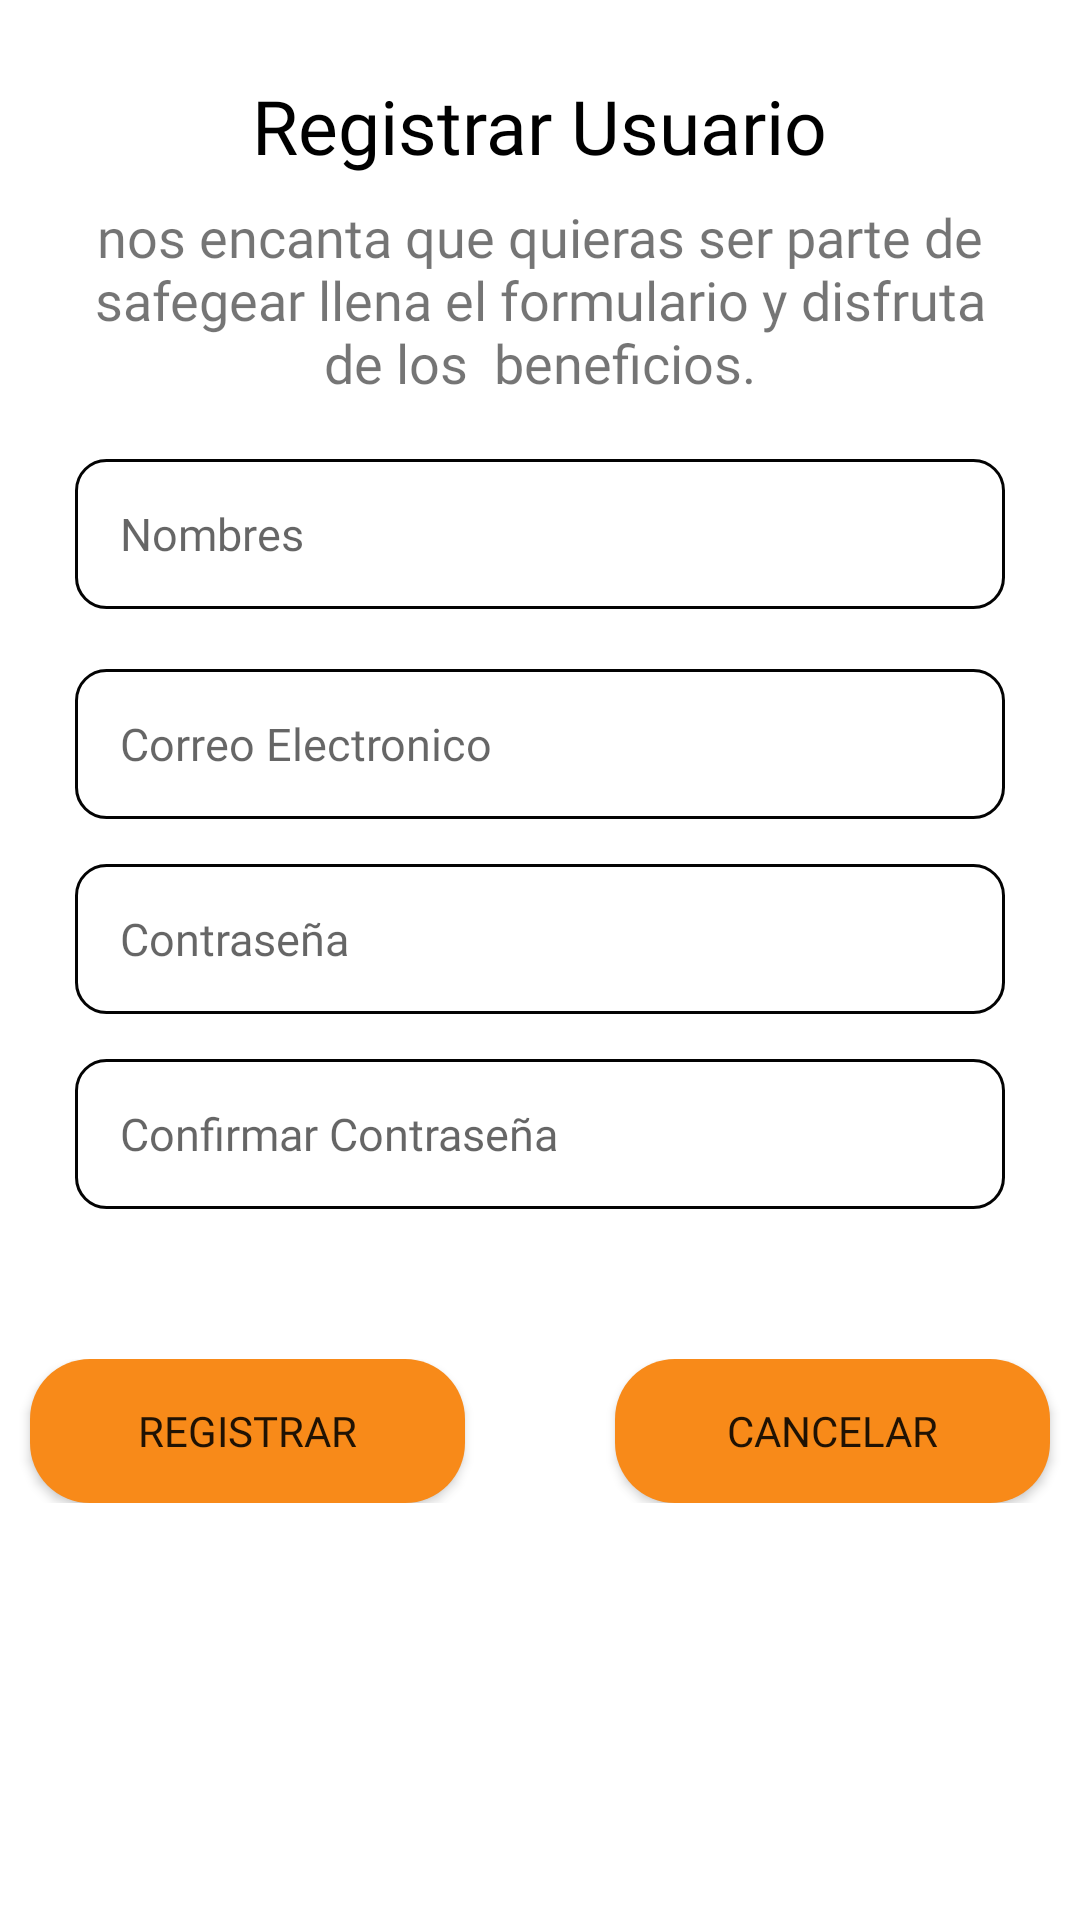

Layout XML and referenced resources for this Android screen:
<!-- AndroidManifest.xml: application theme Theme.SafeGear -->
<!-- res/layout/activity_registro_usuario.xml -->
<?xml version="1.0" encoding="utf-8"?>
<ScrollView xmlns:android="http://schemas.android.com/apk/res/android"
    xmlns:app="http://schemas.android.com/apk/res-auto"
    xmlns:tools="http://schemas.android.com/tools"
    android:layout_width="match_parent"
    android:layout_height="match_parent"
    tools:context=".RegistroUsuario">

    <LinearLayout
        android:layout_width="match_parent"
        android:layout_height="match_parent"
        android:orientation="vertical"
        tools:layout_editor_absoluteX="64dp"
        tools:layout_editor_absoluteY="110dp"
        android:isScrollContainer="true">

        <TextView
            android:layout_width="wrap_content"
            android:layout_height="wrap_content"
            android:layout_gravity="center_horizontal"
            android:fontFamily="@font/roboto_regular"
            android:text="Registrar Usuario"
            android:textAlignment="center"
            android:textColor="@color/black"
            android:textSize="25sp"
            android:layout_marginTop="25dp"/>

        <TextView
            android:layout_width="wrap_content"
            android:layout_height="wrap_content"
            android:layout_marginLeft="25dp"
            android:layout_marginTop="8dp"
            android:layout_marginRight="25dp"
            android:fontFamily="@font/roboto_light_italic"
            android:text="nos encanta que quieras ser parte de safegear llena el formulario y disfruta de los  beneficios."
            android:textSize="18sp"
            android:textAlignment="center"/>

        <EditText
            android:id="@+id/et_nombre_register"
            android:layout_width="match_parent"
            android:layout_height="50dp"
            android:layout_marginLeft="25dp"
            android:layout_marginTop="20dp"
            android:layout_marginRight="25dp"
            android:background="@drawable/edittext_custom"
            android:fontFamily="@font/roboto_light_italic"
            android:hint="Nombres"
            android:inputType="text"
            android:padding="15dp"
            android:textSize="15sp" />

        <EditText
            android:id="@+id/et_correo_register"
            android:layout_width="match_parent"
            android:layout_height="50dp"
            android:layout_marginLeft="25dp"
            android:layout_marginTop="20dp"
            android:layout_marginRight="25dp"
            android:background="@drawable/edittext_custom"
            android:fontFamily="@font/roboto_light_italic"
            android:hint="Correo Electronico"
            android:inputType="textEmailAddress"
            android:padding="15dp"
            android:textSize="15sp" />

        <EditText
            android:id="@+id/et_contrasenia_register"
            android:layout_width="match_parent"
            android:layout_height="50dp"
            android:layout_marginLeft="25dp"
            android:layout_marginTop="15dp"
            android:layout_marginRight="25dp"
            android:background="@drawable/edittext_custom"
            android:fontFamily="@font/roboto_light_italic"
            android:hint="Contraseña"
            android:inputType="textPassword"
            android:padding="15dp"
            android:textSize="15sp" />

        <EditText
            android:id="@+id/et_conf_contrasenia_register"
            android:layout_width="match_parent"
            android:layout_height="50dp"
            android:layout_marginLeft="25dp"
            android:layout_marginTop="15dp"
            android:layout_marginRight="25dp"
            android:background="@drawable/edittext_custom"
            android:fontFamily="@font/roboto_light_italic"
            android:hint="Confirmar Contraseña"
            android:inputType="textPassword"
            android:padding="15dp"
            android:textSize="15sp" />

        <LinearLayout
            android:layout_width="match_parent"
            android:layout_height="wrap_content"
            android:layout_gravity="bottom"
            android:gravity="center_horizontal"
            android:orientation="horizontal"
            android:layout_marginTop="50dp"
            android:layout_marginBottom="25dp">

            <Button
                android:id="@+id/btn_registrar_usuario"
                android:layout_width="145dp"
                android:layout_height="wrap_content"
                android:layout_marginLeft="25dp"
                android:layout_marginRight="25dp"
                android:background="@drawable/rounded_button"
                android:backgroundTint="#F88A19"
                android:fontFamily="@font/roboto_regular"
                android:text="Registrar"
                android:theme="@style/BotonTheme"
                android:onClick="onClick"/>
            <Button
                android:id="@+id/btn_cancelar_usuario"
                android:layout_width="145dp"
                android:layout_height="wrap_content"
                android:layout_marginLeft="25dp"
                android:layout_marginRight="25dp"
                android:background="@drawable/rounded_button"
                android:backgroundTint="#F88A19"
                android:fontFamily="@font/roboto_regular"
                android:text="Cancelar"
                android:theme="@style/BotonTheme"
                android:onClick="onClick"/>
        </LinearLayout>


    </LinearLayout>



</ScrollView >
<!-- resources referenced by this layout -->
<resources>
  <color name="black">#FF000000</color>
  <!-- drawable edittext_custom (drawable) -->
  <?xml version="1.0" encoding="utf-8"?>
  <shape
      xmlns:android="http://schemas.android.com/apk/res/android"
      android:shape="rectangle"
      android:padding="10dp">
  
      <solid android:color="@color/white"/>
      <stroke android:width="1dp" android:color="@color/color_gris"/>
      <corners android:radius="10dp"/>
  
  
  </shape>
  <!-- drawable rounded_button (drawable) -->
  <?xml version="1.0" encoding="utf-8"?>
  <shape
      xmlns:android="http://schemas.android.com/apk/res/android"
      android:shape="rectangle"
      android:padding="28dp">
  
      <corners android:radius="20dp"/>
      <solid android:color="@color/btn_color"/>
  
  </shape>
  <style name="BotonTheme" parent="Widget.AppCompat.Button.Colored">
          <item name="colorButtonNormal">@color/btn_color</item>
          <item name="colorControlHighlight">@color/color_gris</item>
      </style>
  <style name="Theme.SafeGear" parent="Theme.MaterialComponents.DayNight.NoActionBar">
          
          <item name="colorPrimary">@color/btn_color</item>
          <item name="colorPrimaryVariant">@color/purple_700</item>
          <item name="colorOnPrimary">@color/white</item>
          
          <item name="colorSecondary">@color/btn_color2</item>
          <item name="colorSecondaryVariant">@color/teal_700</item>
          <item name="colorOnSecondary">@color/black</item>
          
          <item name="android:statusBarColor">?attr/colorPrimaryVariant</item>
          
      </style>
  <color name="white">#FFFFFFFF</color>
  <color name="color_gris">#030303</color>
  <color name="btn_color">#F88A19</color>
  <color name="purple_700">#525252</color>
  <color name="btn_color2">#3A3530</color>
  <color name="teal_700">#FF018786</color>
</resources>
